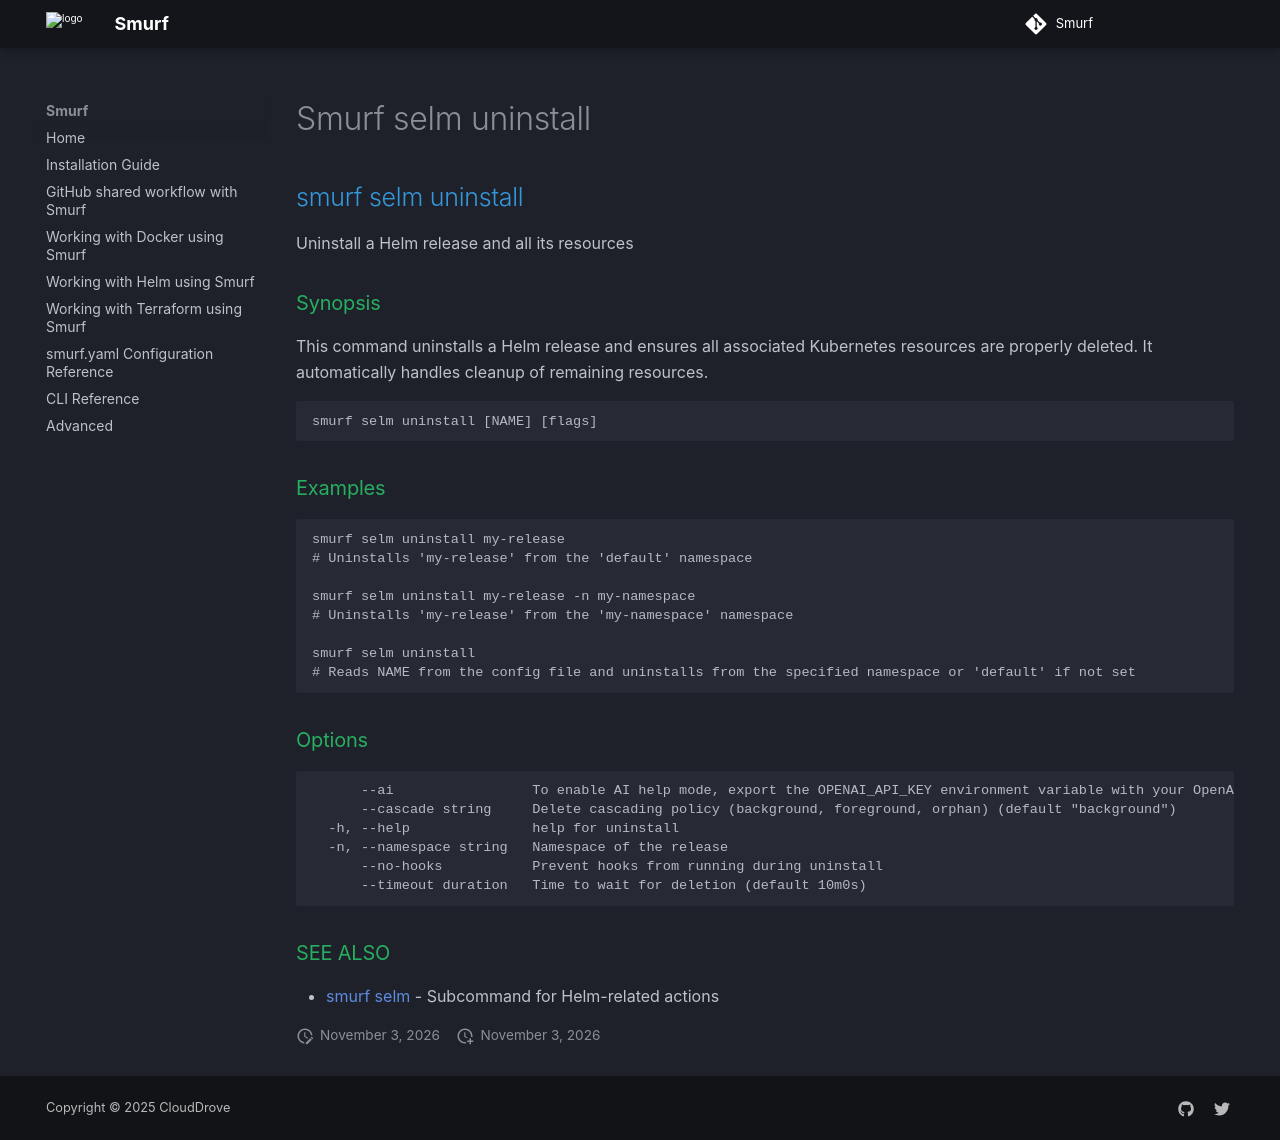

repository: clouddrove/smurf · page: cli/smurf_selm_uninstall/index.html · generator: mkdocs

## smurf selm uninstall

Uninstall a Helm release and all its resources

### Synopsis

This command uninstalls a Helm release and ensures all associated Kubernetes resources
are properly deleted. It automatically handles cleanup of remaining resources.

```
smurf selm uninstall [NAME] [flags]
```

### Examples

```

smurf selm uninstall my-release
# Uninstalls 'my-release' from the 'default' namespace

smurf selm uninstall my-release -n my-namespace
# Uninstalls 'my-release' from the 'my-namespace' namespace

smurf selm uninstall
# Reads NAME from the config file and uninstalls from the specified namespace or 'default' if not set

```

### Options

```
      --ai                 To enable AI help mode, export the OPENAI_API_KEY environment variable with your OpenAI API key.
      --cascade string     Delete cascading policy (background, foreground, orphan) (default "background")
  -h, --help               help for uninstall
  -n, --namespace string   Namespace of the release
      --no-hooks           Prevent hooks from running during uninstall
      --timeout duration   Time to wait for deletion (default 10m0s)
```

### SEE ALSO

* [smurf selm](smurf_selm.md)	 - Subcommand for Helm-related actions
